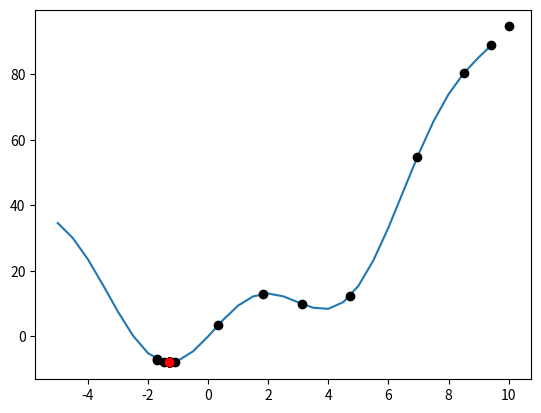

Source code (Python):
import random
import numpy as np
import matplotlib.pyplot as plt
import math

#function f(x) = x2 + 10sinx


def grad(x):
    return 2*x + 10*math.cos(x)

def has_converged(x_new):
    return np.linalg.norm(grad(x_new))/(1) < 1e-3

def grad_descent(x_init, eta):
    X = [x_init]
    while True:
        x_new = X[-1] - eta*grad(X[-1])
        if has_converged(x_new):
            break
        X.append(x_new)
    return X
def momentum_grad_descent(x_init, eta, gamma):
    X= [x_init]
    v_old = 0
    while True:
        v_new = gamma*v_old + eta*grad(X[-1])
        x_new = X[-1] - v_new
        if(has_converged(x_new)):
            break
        X.append(x_new)
        v_old = v_new
    return X
def nesterov_grad_descent(x_init, eta, gamma):
    X =[x_init]
    v_old = 0
    while True:
        v_new = gamma*v_old + eta*grad(X[-1] - gamma*v_old)
        x_new = X[-1] - v_new
        if has_converged(x_new):
            break
        X.append(x_new)
        v_old = v_new
    return X
theta = nesterov_grad_descent(10, 0.05, 0.8)
#graph
F = []
x = -5
X_ = []
while x < 10:
    F.append(x**2 + 10*math.sin(x))
    X_.append(x)
    x = x + 0.5


PATH = []
for i in theta:
    PATH.append(i**2 + 10*math.sin(i))
plt.plot(X_, F)
plt.plot(theta, PATH, 'ko')
plt.plot(theta[-1], PATH[-1], 'ro')
plt.show()